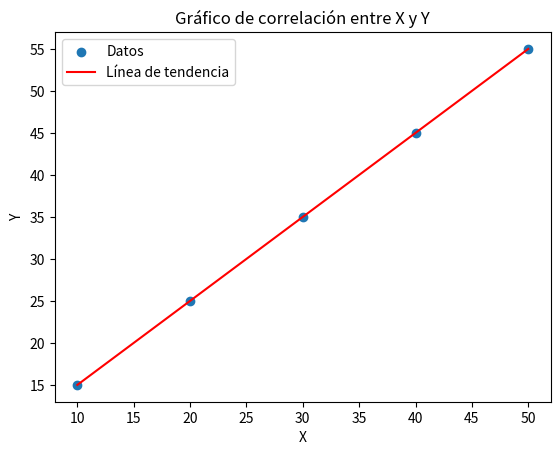

Generate this figure with matplotlib:
import numpy as np
from scipy.stats import pearsonr

import matplotlib.pyplot as plt

# Datos de ejemplo
x = np.array([10, 20, 30, 40, 50])
y = np.array([15, 25, 35, 45, 55])

# Calcular la correlación de Pearson
correlation, _ = pearsonr(x, y)
print(f'Correlación de Pearson: {correlation}')

# Graficar los datos y la línea de tendencia
plt.scatter(x, y, label='Datos')
plt.plot(np.unique(x), np.poly1d(np.polyfit(x, y, 1))(np.unique(x)), color='red', label='Línea de tendencia')
plt.xlabel('X')
plt.ylabel('Y')
plt.title('Gráfico de correlación entre X y Y')
plt.legend()
plt.show()